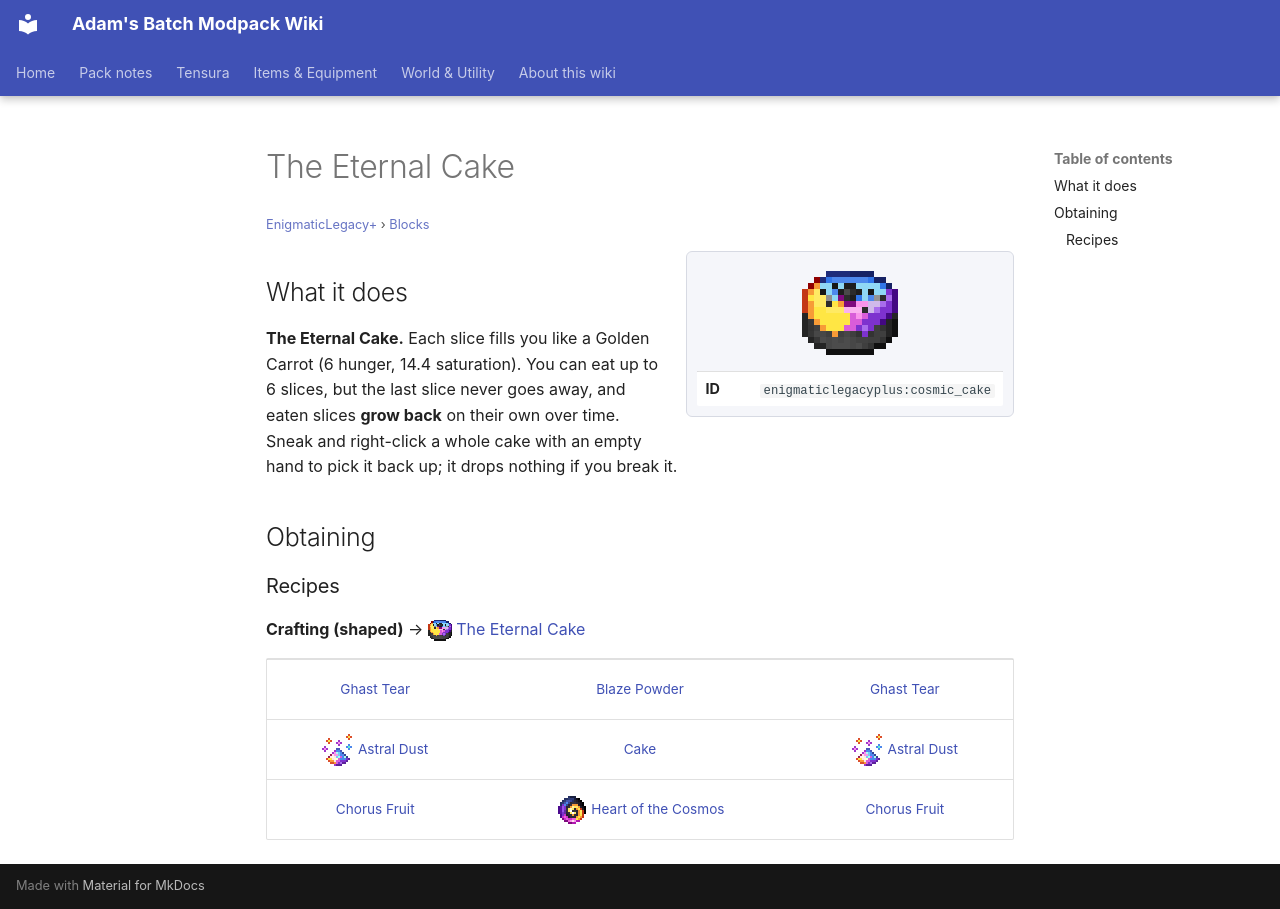

repository: Proteus-Nell/Adams-Batch-MC-Modpack-Wiki · page: enigmatic-legacy-plus/blocks/cosmic-cake/index.html · generator: mkdocs

# The Eternal Cake

<small>[EnigmaticLegacy+](../index.md) &rsaquo; [Blocks](index.md)</small>

<div class="infobox" markdown>

![The Eternal Cake](../../assets/icons/enigmaticlegacyplus/item/cosmic_cake.png)

| | |
|---|---|
| **ID** | `enigmaticlegacyplus:cosmic_cake` |

</div>

## What it does

**The Eternal Cake.** Each slice fills you like a Golden Carrot (6 hunger, 14.4 saturation). You can eat up to 6 slices, but the last slice never goes away, and eaten slices **grow back** on their own over time. Sneak and right-click a whole cake with an empty hand to pick it back up; it drops nothing if you break it.



## Obtaining

### Recipes

**Crafting (shaped)** &rarr; ![](../../assets/icons/enigmaticlegacyplus/item/cosmic_cake.png) [The Eternal Cake](cosmic-cake.md)

<div class="recipe" markdown>

| | | |
|---|---|---|
|  [Ghast Tear](https://minecraft.wiki/w/Ghast_Tear) |  [Blaze Powder](https://minecraft.wiki/w/Blaze_Powder) |  [Ghast Tear](https://minecraft.wiki/w/Ghast_Tear) |
| ![](../../assets/icons/enigmaticlegacyplus/item/astral_dust.png) [Astral Dust](../items/generic/astral-dust.md) |  [Cake](https://minecraft.wiki/w/Cake) | ![](../../assets/icons/enigmaticlegacyplus/item/astral_dust.png) [Astral Dust](../items/generic/astral-dust.md) |
|  [Chorus Fruit](https://minecraft.wiki/w/Chorus_Fruit) | ![](../../assets/icons/enigmaticlegacyplus/item/cosmic_heart.png) [Heart of the Cosmos](../items/miscellaneous/cosmic-heart.md) |  [Chorus Fruit](https://minecraft.wiki/w/Chorus_Fruit) |

</div>
